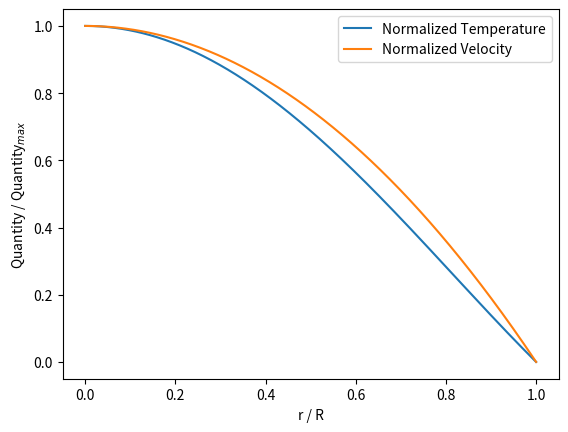

Python code for this plot:
import numpy as np
import matplotlib.pyplot as plt

# question 2
r2 = np.linspace(0, 1, 1000)

def norm_temp2(r): return r**4 / 3 - 4 * r**2 / 3 + 1
def norm_velc2(r): return 1 - r**2

temp2 = norm_temp2(r2)
velc2 = norm_velc2(r2)

plt.plot(r2, temp2, label="Normalized Temperature")
plt.plot(r2, velc2, label="Normalized Velocity")
plt.legend()
plt.ylabel("Quantity / Quantity$_{max}$")
plt.xlabel("r / R")
plt.savefig("q2.png", dpi=600)
plt.close()
